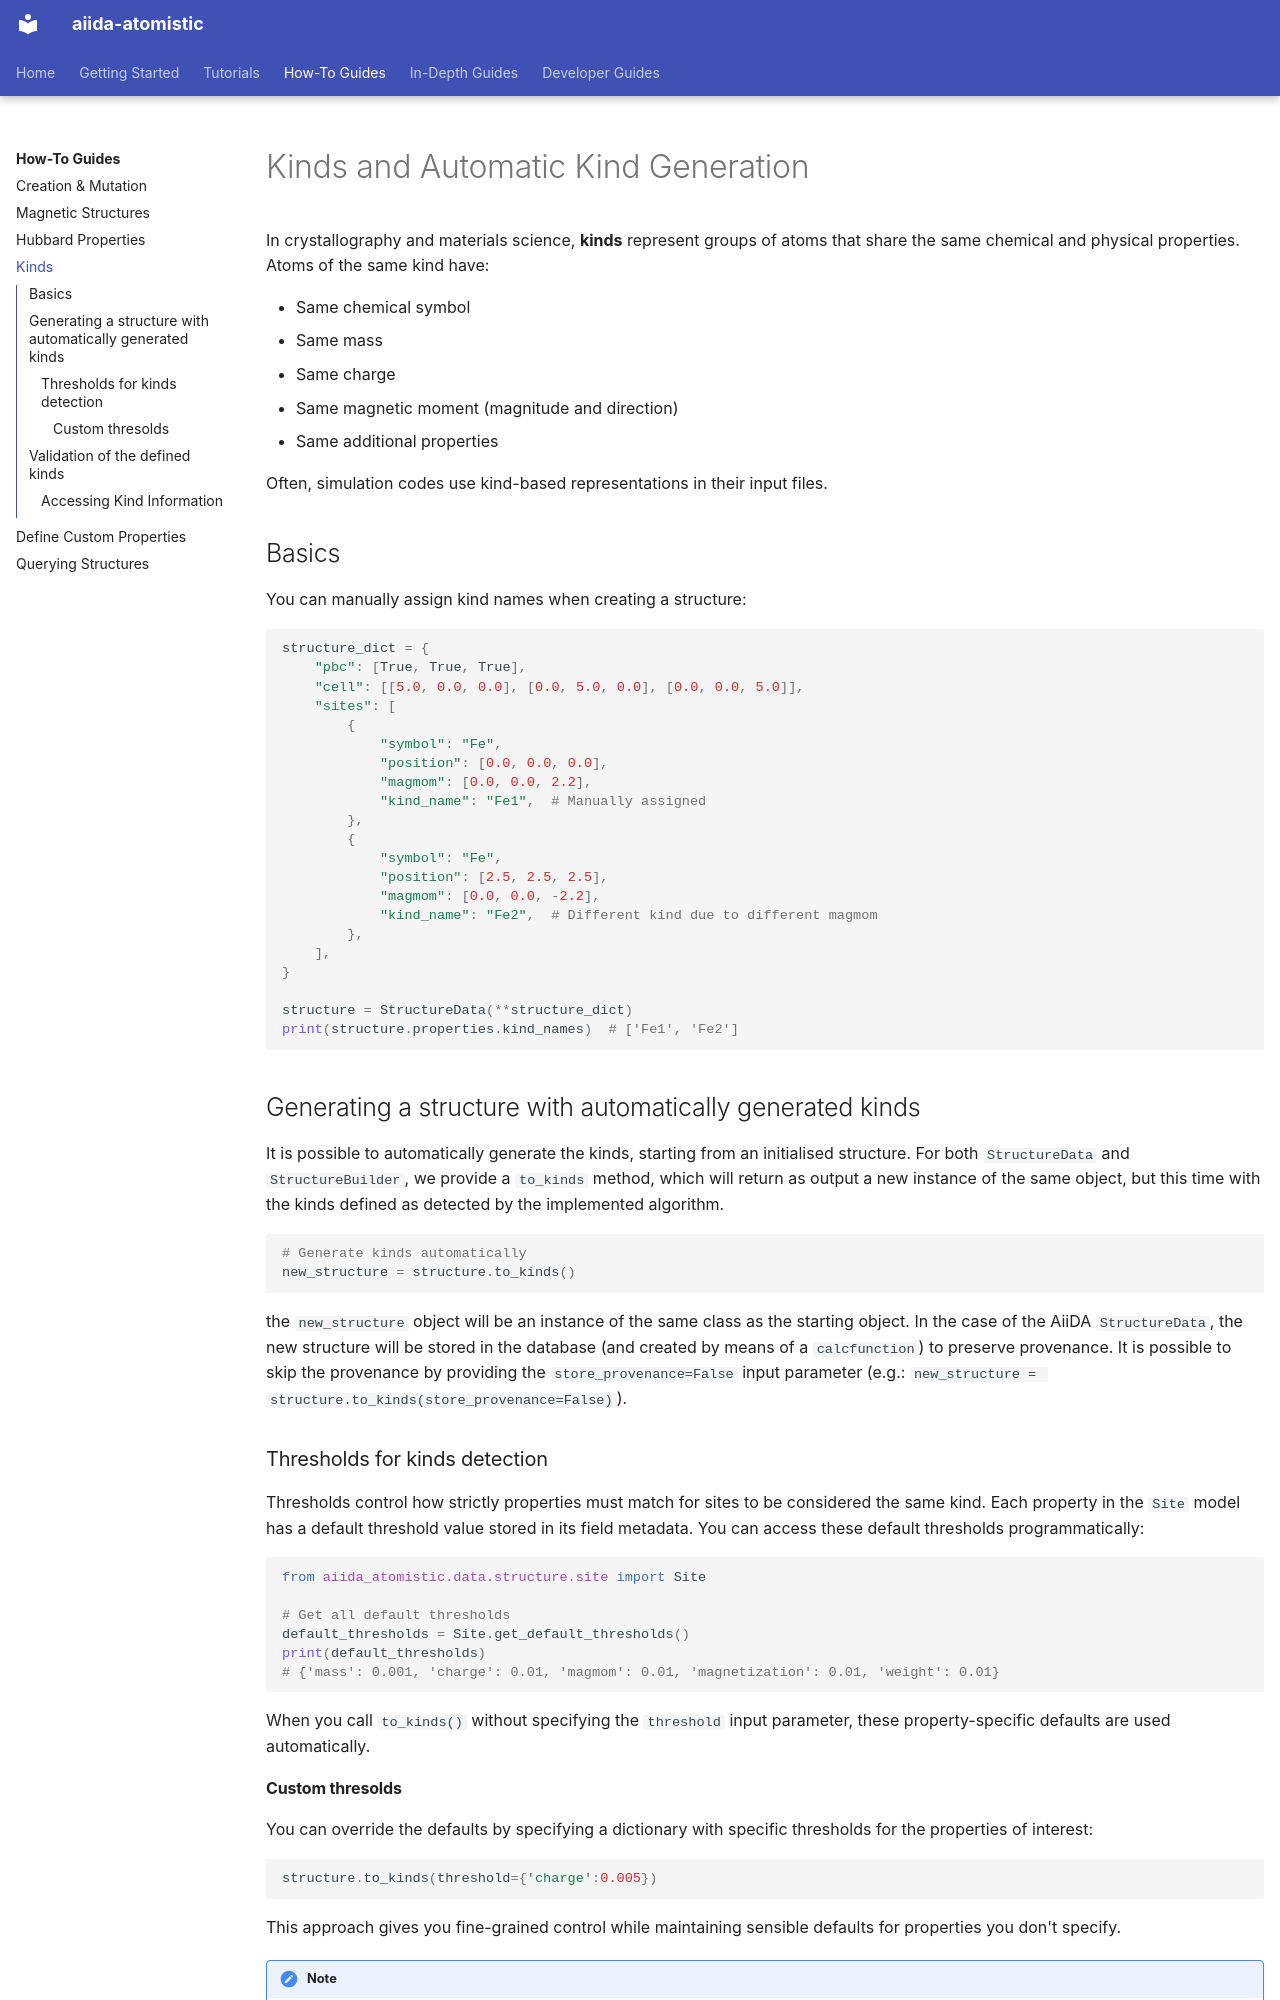

repository: aiidateam/aiida-atomistic · page: how_to/kinds/index.html · generator: mkdocs

# Kinds and Automatic Kind Generation

In crystallography and materials science, **kinds** represent groups of atoms that share the same chemical and physical properties. Atoms of the same kind have:

- Same chemical symbol
- Same mass
- Same charge
- Same magnetic moment (magnitude and direction)
- Same additional properties

Often, simulation codes use kind-based representations in their input files.

## Basics

You can manually assign kind names when creating a structure:

```python
structure_dict = {
    "pbc": [True, True, True],
    "cell": [[5.0, 0.0, 0.0], [0.0, 5.0, 0.0], [0.0, 0.0, 5.0]],
    "sites": [
        {
            "symbol": "Fe",
            "position": [0.0, 0.0, 0.0],
            "magmom": [0.0, 0.0, 2.2],
            "kind_name": "Fe1",  # Manually assigned
        },
        {
            "symbol": "Fe",
            "position": [2.5, 2.5, 2.5],
            "magmom": [0.0, 0.0, -2.2],
            "kind_name": "Fe2",  # Different kind due to different magmom
        },
    ],
}

structure = StructureData(**structure_dict)
print(structure.properties.kind_names)  # ['Fe1', 'Fe2']
```

## Generating a structure with automatically generated kinds

It is possible to automatically generate the kinds, starting from an initialised structure.
For both `StructureData` and `StructureBuilder`, we provide a `to_kinds` method, which will
return as output a new instance of the same object, but this time with the kinds defined as detected
by the implemented algorithm.

```python
# Generate kinds automatically
new_structure = structure.to_kinds()
```

the `new_structure` object will be an instance of the same class as the starting object.
In the case of the AiiDA `StructureData`, the new structure will be stored in the database (and created by means of a `calcfunction`) to preserve provenance. It is possible to skip the provenance by providing the `store_provenance=False` input parameter (e.g.: `new_structure = structure.to_kinds(store_provenance=False)`).

### Thresholds for kinds detection

Thresholds control how strictly properties must match for sites to be considered the same kind.
Each property in the `Site` model has a default threshold value stored in its field metadata.
You can access these default thresholds programmatically:

```python
from aiida_atomistic.data.structure.site import Site

# Get all default thresholds
default_thresholds = Site.get_default_thresholds()
print(default_thresholds)
# {'mass': 0.001, 'charge': 0.01, 'magmom': 0.01, 'magnetization': 0.01, 'weight': 0.01}
```

When you call `to_kinds()` without specifying the `threshold` input parameter, these property-specific defaults are used automatically.
